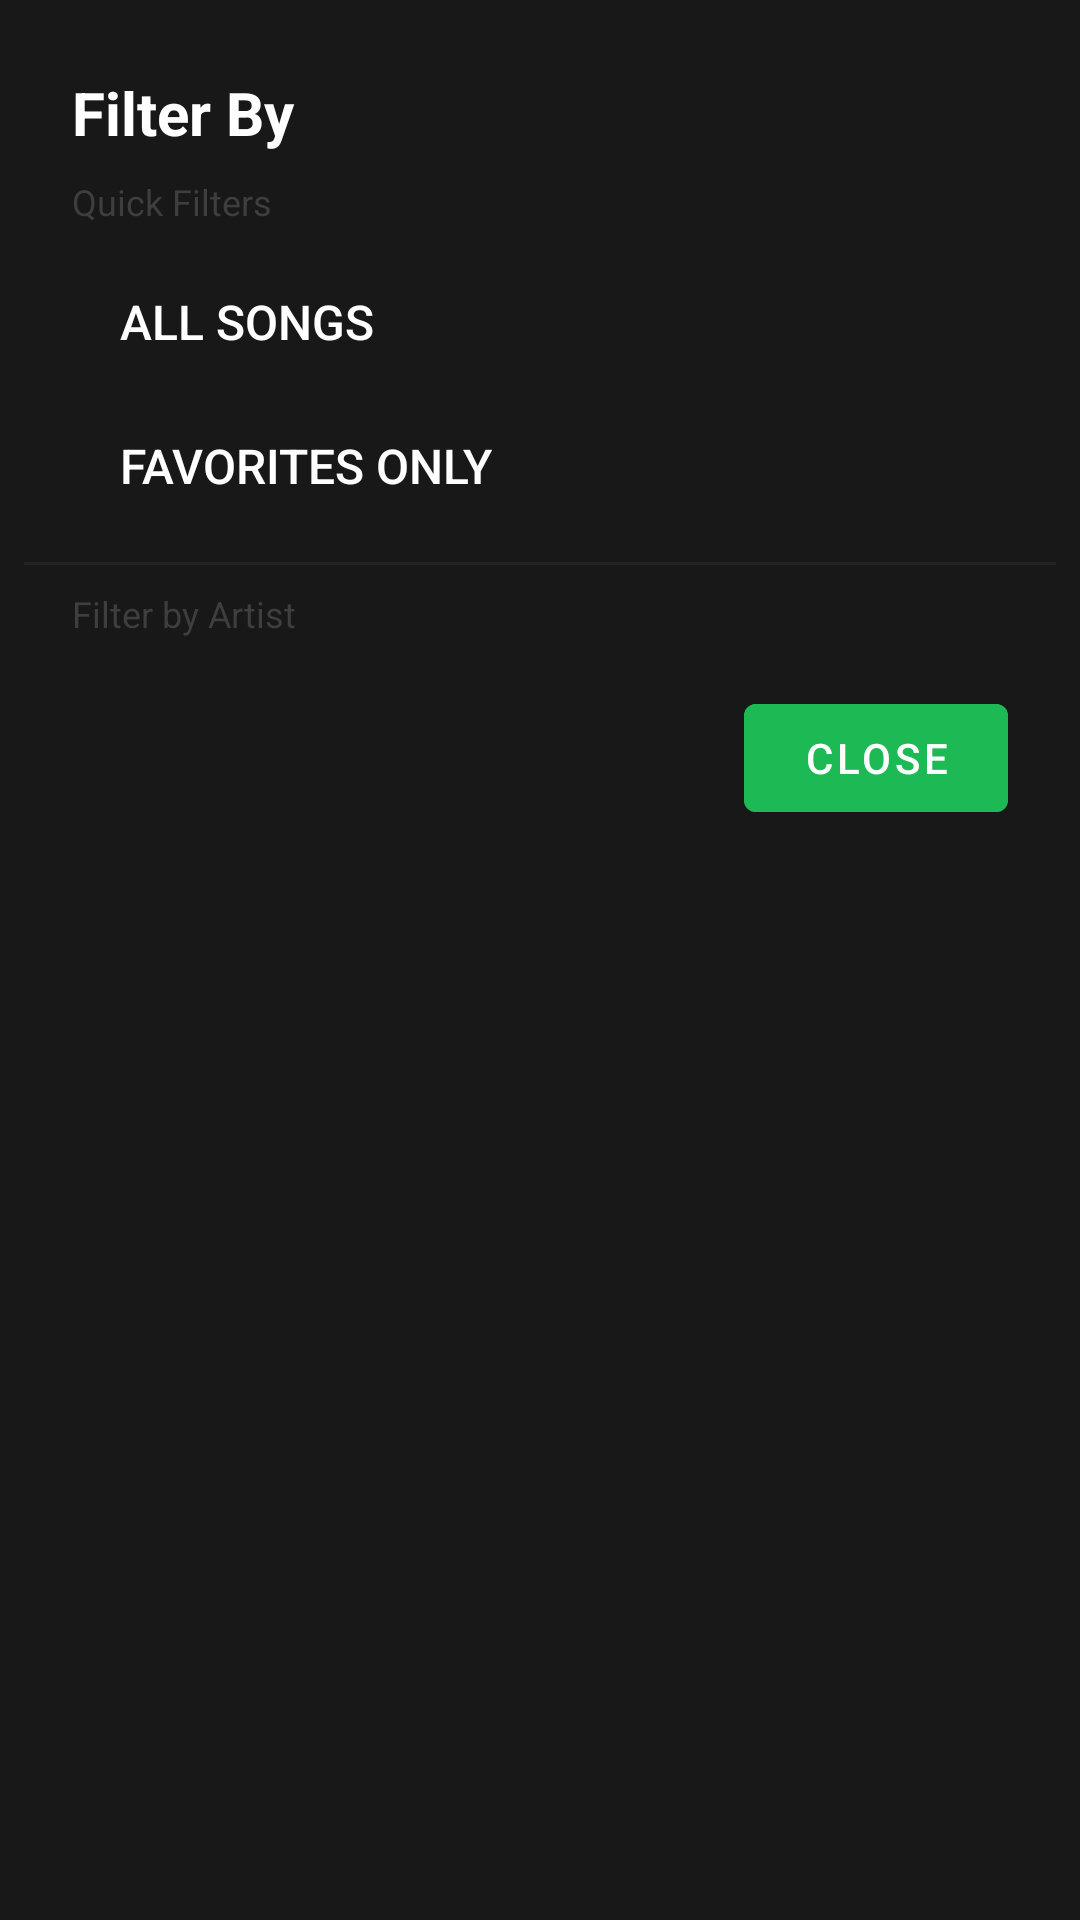

Layout XML and referenced resources for this Android screen:
<!-- AndroidManifest.xml: application theme Base.Theme.MuseBox -->
<!-- res/layout/dialog_filter_options.xml -->
<?xml version="1.0" encoding="utf-8"?>
<LinearLayout xmlns:android="http://schemas.android.com/apk/res/android"
    android:layout_width="match_parent"
    android:layout_height="wrap_content"
    android:orientation="vertical"
    android:background="@color/spotify_dark_gray"
    android:padding="8dp">

    
    <TextView
        android:layout_width="match_parent"
        android:layout_height="wrap_content"
        android:text="Filter By"
        android:textColor="@android:color/white"
        android:textSize="20sp"
        android:textStyle="bold"
        android:paddingStart="16dp"
        android:paddingEnd="16dp"
        android:paddingTop="16dp"
        android:paddingBottom="8dp" />

    
    <LinearLayout
        android:layout_width="match_parent"
        android:layout_height="wrap_content"
        android:orientation="vertical"
        android:paddingStart="16dp"
        android:paddingEnd="16dp">

        <TextView
            android:layout_width="wrap_content"
            android:layout_height="wrap_content"
            android:text="Quick Filters"
            android:textColor="@color/spotify_light_gray"
            android:textSize="12sp"
            android:paddingBottom="8dp" />

        <Button
            android:id="@+id/btnFilterAll"
            android:layout_width="match_parent"
            android:layout_height="wrap_content"
            android:text="All Songs"
            android:textColor="@android:color/white"
            android:textSize="16sp"
            android:textAlignment="textStart"
            android:backgroundTint="@color/spotify_black"
            android:paddingStart="16dp"
            android:paddingEnd="16dp"
            android:drawableStart="@android:drawable/ic_menu_gallery"
            android:drawablePadding="12dp"
            android:drawableTint="@color/spotify_green"
            style="?android:attr/borderlessButtonStyle" />

        <Button
            android:id="@+id/btnFilterFavorites"
            android:layout_width="match_parent"
            android:layout_height="wrap_content"
            android:text="Favorites Only"
            android:textColor="@android:color/white"
            android:textSize="16sp"
            android:textAlignment="textStart"
            android:backgroundTint="@color/spotify_black"
            android:paddingStart="16dp"
            android:paddingEnd="16dp"
            android:drawableStart="@android:drawable/ic_menu_myplaces"
            android:drawablePadding="12dp"
            android:drawableTint="@color/spotify_green"
            style="?android:attr/borderlessButtonStyle" />

    </LinearLayout>

    
    <View
        android:layout_width="match_parent"
        android:layout_height="1dp"
        android:layout_marginTop="8dp"
        android:layout_marginBottom="8dp"
        android:background="@color/spotify_light_gray"
        android:alpha="0.3" />

    
    <LinearLayout
        android:layout_width="match_parent"
        android:layout_height="wrap_content"
        android:orientation="vertical"
        android:paddingStart="16dp"
        android:paddingEnd="16dp">

        <TextView
            android:id="@+id/tvArtistsLabel"
            android:layout_width="wrap_content"
            android:layout_height="wrap_content"
            android:text="Filter by Artist"
            android:textColor="@color/spotify_light_gray"
            android:textSize="12sp"
            android:paddingBottom="8dp" />

        <androidx.recyclerview.widget.RecyclerView
            android:id="@+id/rvArtists"
            android:layout_width="match_parent"
            android:layout_height="wrap_content"
            android:maxHeight="200dp"
            android:scrollbars="vertical" />

    </LinearLayout>

    
    <LinearLayout
        android:layout_width="match_parent"
        android:layout_height="wrap_content"
        android:orientation="horizontal"
        android:gravity="end"
        android:paddingTop="8dp"
        android:paddingBottom="8dp"
        android:paddingStart="16dp"
        android:paddingEnd="16dp">

        <Button
            android:id="@+id/btnClose"
            android:layout_width="wrap_content"
            android:layout_height="wrap_content"
            android:text="Close"
            android:textColor="@android:color/white"
            android:backgroundTint="@color/spotify_green" />

    </LinearLayout>

</LinearLayout>
<!-- resources referenced by this layout -->
<resources>
  <color name="spotify_black">#121212</color>
  <color name="spotify_dark_gray">#181818</color>
  <color name="spotify_green">#1DB954</color>
  <color name="spotify_light_gray">#3E3E3E</color>
  <style name="Base.Theme.MuseBox" parent="Theme.MaterialComponents.DayNight.NoActionBar">
          
          <item name="colorPrimary">@color/spotify_green</item>
          <item name="colorPrimaryVariant">@color/spotify_black</item>
          <item name="colorOnPrimary">@color/white</item>
          <item name="colorSecondary">@color/spotify_green</item>
          <item name="colorSecondaryVariant">@color/spotify_green_dark</item>
          <item name="colorOnSecondary">@color/black</item>
          
          
          <item name="android:colorBackground">@color/spotify_black</item>
          <item name="colorSurface">@color/spotify_dark_gray</item>
          <item name="colorOnSurface">@color/white</item>
          <item name="colorOnBackground">@color/white</item>
  
          
          <item name="windowActionBar">false</item>
          <item name="windowNoTitle">true</item>
  
          
          <item name="android:statusBarColor">@color/spotify_black</item>
          <item name="android:windowLightStatusBar">false</item>
          
          
          <item name="android:navigationBarColor">@color/spotify_black</item>
          
          
          <item name="popupMenuStyle">@style/Widget.MuseBox.PopupMenu</item>
          <item name="android:popupMenuStyle">@style/Widget.MuseBox.PopupMenu</item>
      </style>
  <color name="white">#FFFFFFFF</color>
  <color name="spotify_green_dark">#1AA34A</color>
  <color name="black">#FF000000</color>
  <style name="Widget.MuseBox.PopupMenu" parent="Widget.MaterialComponents.PopupMenu">
          <item name="android:popupBackground">@drawable/popup_menu_background</item>
          <item name="android:popupElevation">8dp</item>
          <item name="android:textColor">@color/white</item>
      </style>
  <!-- drawable popup_menu_background (drawable) -->
  <?xml version="1.0" encoding="utf-8"?>
  <shape xmlns:android="http://schemas.android.com/apk/res/android">
      <solid android:color="@color/spotify_gray" />
      <corners android:radius="8dp" />
      <stroke
          android:width="1dp"
          android:color="@color/spotify_light_gray" />
  </shape>
  <color name="spotify_gray">#282828</color>
</resources>
